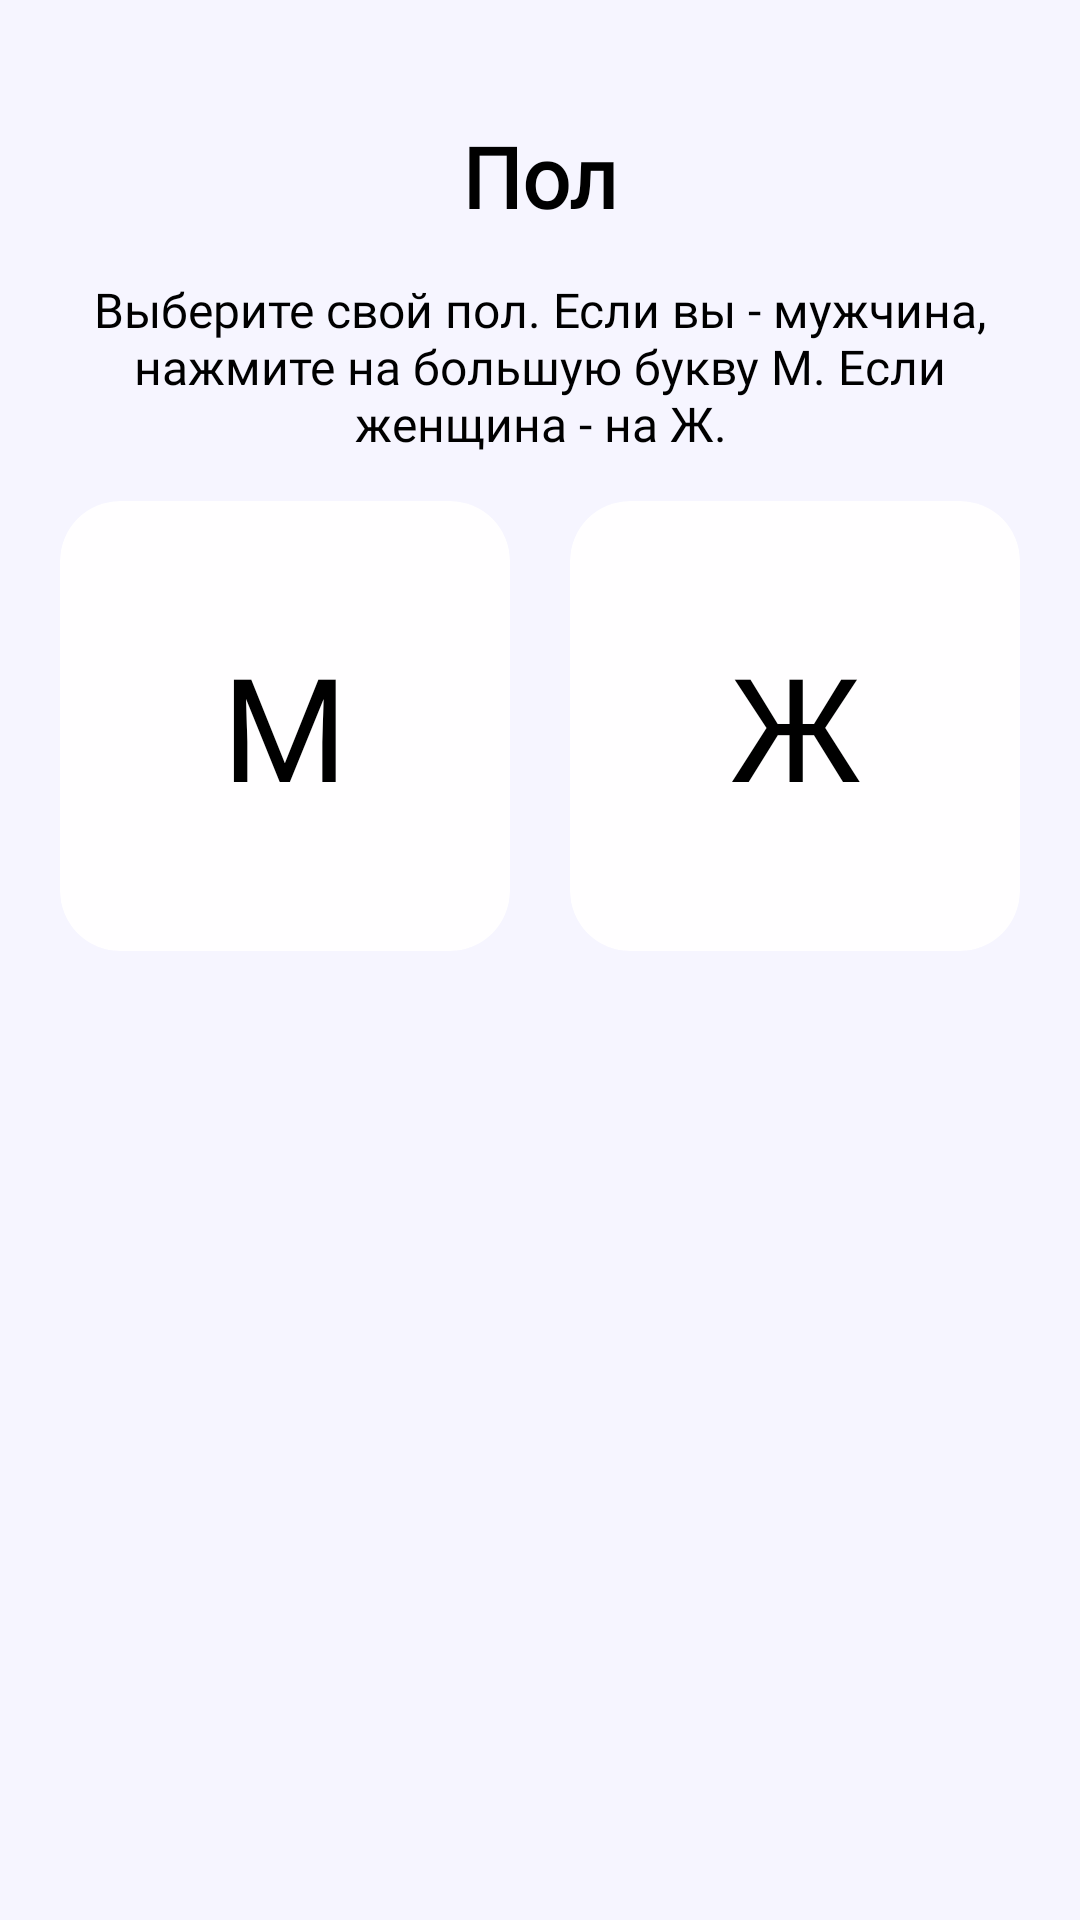

This screen was rendered from an Android layout file. Write that file and the resources it references.
<!-- AndroidManifest.xml: application theme Theme.SocialProtection -->
<!-- res/layout/fragment_gender.xml -->
<?xml version="1.0" encoding="utf-8"?>
<androidx.constraintlayout.widget.ConstraintLayout xmlns:android="http://schemas.android.com/apk/res/android"
    xmlns:app="http://schemas.android.com/apk/res-auto"
    android:layout_width="match_parent"
    android:layout_height="match_parent"
    android:background="?colorPrimaryDark"
    android:fitsSystemWindows="true">

    <ImageView
        android:id="@+id/arrow_back"
        android:layout_width="40dp"
        android:layout_height="40dp"
        android:layout_marginStart="10dp"
        android:background="?selectableItemBackgroundBorderless"
        android:padding="5dp"
        android:src="@drawable/ic_arrow_left"
        app:layout_constraintBottom_toBottomOf="@id/title"
        app:layout_constraintStart_toStartOf="parent"
        app:layout_constraintTop_toTopOf="@id/title"
        app:tint="?colorAccent" />

    <TextView
        android:id="@+id/title"
        android:layout_width="0dp"
        android:layout_height="wrap_content"
        android:layout_marginHorizontal="10dp"
        android:layout_marginTop="40dp"
        android:fontFamily="@font/manrope_bold"
        android:gravity="center"
        android:text="Пол"
        android:textAllCaps="false"
        android:textColor="?colorAccent"
        android:textSize="28sp"
        android:textStyle="bold"
        app:layout_constraintEnd_toStartOf="@+id/arrow_next"
        app:layout_constraintStart_toEndOf="@+id/arrow_back"
        app:layout_constraintTop_toTopOf="parent" />

    <ImageView
        android:id="@+id/arrow_next"
        android:layout_width="40dp"
        android:layout_height="40dp"
        android:layout_marginEnd="10dp"
        android:alpha="0.0"
        android:background="?selectableItemBackgroundBorderless"
        android:padding="5dp"
        android:src="@drawable/ic_arrow_right"
        app:layout_constraintBottom_toBottomOf="@id/title"
        app:layout_constraintEnd_toEndOf="parent"
        app:layout_constraintTop_toTopOf="@id/title"
        app:tint="?colorAccent" />

    <TextView
        android:id="@+id/hint"
        android:layout_width="match_parent"
        android:layout_height="wrap_content"
        android:layout_marginHorizontal="20dp"
        android:layout_marginTop="15dp"
        android:fontFamily="@font/inter_regular"
        android:gravity="center"
        android:text="Выберите свой пол. Если вы - мужчина, нажмите на большую букву М. Если женщина - на Ж."
        android:textColor="?colorAccent"
        android:textSize="16sp"
        app:layout_constraintTop_toBottomOf="@id/title" />

    <com.google.android.material.card.MaterialCardView
        android:id="@+id/men"
        android:layout_width="0dp"
        android:layout_height="0dp"
        android:backgroundTint="?cardBackground"
        android:clickable="true"
        android:elevation="0dp"
        android:focusable="true"
        android:layout_marginStart="20dp"
        android:layout_marginEnd="10dp"
        android:layout_marginTop="15dp"
        app:cardCornerRadius="20dp"
        app:cardElevation="0dp"
        app:layout_constraintEnd_toStartOf="@id/women"
        app:layout_constraintTop_toBottomOf="@id/hint"
        app:layout_constraintDimensionRatio="1:1"
        app:layout_constraintStart_toStartOf="parent">

    <TextView
        android:layout_width="match_parent"
        android:layout_height="match_parent"
        android:gravity="center"
        android:text="М"
        android:textSize="48dp"
        android:textColor="?colorAccent"
        android:fontFamily="@font/inter_extrabold" />
    </com.google.android.material.card.MaterialCardView>

    <com.google.android.material.card.MaterialCardView
        android:id="@+id/women"
        android:layout_width="0dp"
        android:layout_height="0dp"
        android:backgroundTint="?cardBackground"
        android:clickable="true"
        android:elevation="0dp"
        android:focusable="true"
        android:layout_marginStart="10dp"
        android:layout_marginEnd="20dp"
        android:layout_marginTop="15dp"
        app:cardCornerRadius="20dp"
        app:cardElevation="0dp"
        app:layout_constraintStart_toEndOf="@id/men"
        app:layout_constraintTop_toBottomOf="@id/hint"
        app:layout_constraintDimensionRatio="1:1"
        app:layout_constraintEnd_toEndOf="parent">

        <TextView
            android:layout_width="match_parent"
            android:layout_height="match_parent"
            android:gravity="center"
            android:text="Ж"
            android:textSize="48dp"
            android:textColor="?colorAccent"
            android:fontFamily="@font/inter_extrabold" />
    </com.google.android.material.card.MaterialCardView>

</androidx.constraintlayout.widget.ConstraintLayout>
<!-- resources referenced by this layout -->
<resources>
  <!-- drawable ic_arrow_right (drawable) -->
  <vector xmlns:android="http://schemas.android.com/apk/res/android"
      android:width="24dp"
      android:height="24dp"
      android:viewportWidth="24"
      android:viewportHeight="24">
    <path
        android:pathData="M8.5,5L15.5,12L8.5,19"
        android:strokeLineJoin="round"
        android:strokeWidth="1.5"
        android:fillColor="#00000000"
        android:strokeColor="#200E32"
        android:strokeLineCap="round"/>
  </vector>
  <style name="Theme.SocialProtection" parent="Theme.MaterialComponents.DayNight.NoActionBar">
          
          <item name="colorPrimary">#f6f5ff</item>
          <item name="colorPrimaryDark">#f6f5ff</item>
          <item name="colorAccent">@android:color/black</item>
          <item name="cardBackground">#fffeff</item>
  
          <item name="android:forceDarkAllowed" tools:targetApi="q">false</item>
          <item name="android:windowLightStatusBar">true</item>
          <item name="android:windowLightNavigationBar" tools:targetApi="o_mr1">true</item>
          <item name="android:navigationBarColor">@android:color/transparent</item>
          <item name="android:statusBarColor">@android:color/transparent</item>
          <item name="android:windowFullscreen">false</item>
          <item name="android:fitsSystemWindows">false</item>
  
          <item name="android:enforceNavigationBarContrast" tools:targetApi="q">false</item>
          <item name="android:windowActionBarOverlay">true</item>
          <item name="android:windowContentOverlay">@null</item>
  
          <item name="android:windowDrawsSystemBarBackgrounds">true</item>
  
          <item name="background">@android:color/transparent</item>
          <item name="android:colorBackground">@android:color/transparent</item>
          <item name="android:textCursorDrawable">@null</item>
  
          <item name="colorMenuChecked">@color/grey_700</item>
          <item name="colorMenuNotChecked">@color/grey_500</item>
      </style>
  <color name="grey_700">#616161</color>
  <color name="grey_500">#9E9E9E</color>
</resources>
